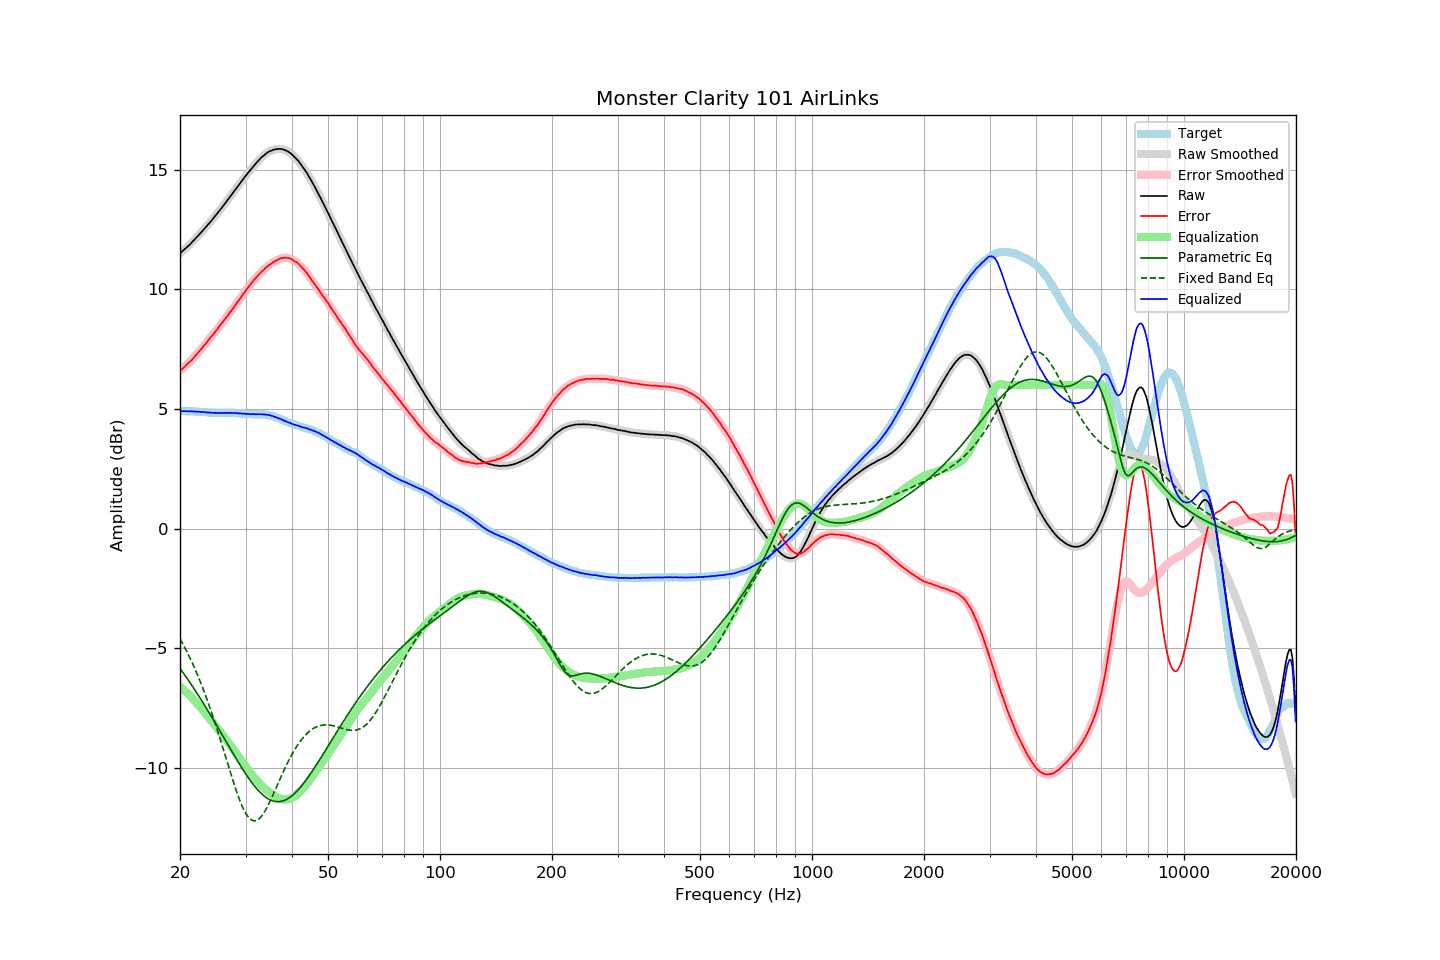

The data file committed next to this chart (first rows):
frequency, raw, error, smoothed, error_smoothed, equalization, parametric_eq, fixed_band_eq, equalized_raw, equalized_smoothed, target
20.00, 11.52, 6.60, 11.52, 6.60, -6.60, -5.84, -4.60, 4.92, 4.91, 4.91
20.20, 11.57, 6.65, 11.57, 6.66, -6.66, -5.94, -4.72, 4.91, 4.91, 4.91
20.40, 11.63, 6.72, 11.63, 6.72, -6.72, -6.03, -4.85, 4.91, 4.91, 4.91
20.61, 11.69, 6.77, 11.69, 6.78, -6.78, -6.12, -4.97, 4.91, 4.91, 4.91
20.81, 11.75, 6.85, 11.75, 6.84, -6.84, -6.22, -5.10, 4.91, 4.91, 4.90
21.02, 11.81, 6.91, 11.81, 6.90, -6.90, -6.32, -5.24, 4.91, 4.91, 4.90
21.23, 11.87, 6.97, 11.87, 6.97, -6.97, -6.42, -5.38, 4.90, 4.90, 4.90
21.44, 11.94, 7.03, 11.94, 7.03, -7.04, -6.52, -5.52, 4.90, 4.90, 4.91
21.66, 12.01, 7.11, 12.01, 7.10, -7.11, -6.62, -5.67, 4.90, 4.90, 4.90
21.87, 12.08, 7.18, 12.08, 7.18, -7.18, -6.72, -5.82, 4.90, 4.90, 4.90
22.09, 12.15, 7.26, 12.15, 7.26, -7.26, -6.82, -5.97, 4.89, 4.89, 4.89
22.31, 12.22, 7.33, 12.22, 7.33, -7.33, -6.93, -6.13, 4.89, 4.89, 4.89
22.54, 12.30, 7.42, 12.29, 7.41, -7.41, -7.03, -6.30, 4.89, 4.88, 4.88
22.76, 12.37, 7.49, 12.37, 7.49, -7.49, -7.14, -6.46, 4.88, 4.88, 4.88
22.99, 12.45, 7.57, 12.45, 7.57, -7.57, -7.24, -6.64, 4.87, 4.87, 4.88
23.22, 12.53, 7.66, 12.52, 7.65, -7.66, -7.35, -6.81, 4.87, 4.87, 4.87
23.45, 12.60, 7.73, 12.60, 7.74, -7.74, -7.46, -6.99, 4.86, 4.86, 4.87
23.69, 12.68, 7.82, 12.68, 7.82, -7.82, -7.57, -7.18, 4.86, 4.86, 4.86
23.92, 12.76, 7.91, 12.76, 7.91, -7.90, -7.68, -7.37, 4.86, 4.85, 4.85
24.16, 12.84, 7.99, 12.84, 7.99, -7.99, -7.79, -7.56, 4.85, 4.85, 4.85
24.40, 12.91, 8.07, 12.92, 8.07, -8.07, -7.90, -7.76, 4.84, 4.84, 4.84
24.65, 13.00, 8.15, 13.00, 8.15, -8.16, -8.02, -7.96, 4.84, 4.84, 4.84
24.89, 13.08, 8.24, 13.08, 8.24, -8.24, -8.13, -8.16, 4.84, 4.84, 4.84
25.14, 13.16, 8.32, 13.16, 8.32, -8.32, -8.25, -8.37, 4.83, 4.84, 4.84
25.39, 13.25, 8.42, 13.25, 8.41, -8.41, -8.36, -8.59, 4.84, 4.83, 4.83
25.65, 13.33, 8.50, 13.33, 8.50, -8.50, -8.48, -8.80, 4.83, 4.83, 4.83
25.91, 13.42, 8.59, 13.42, 8.59, -8.58, -8.59, -9.02, 4.83, 4.83, 4.83
26.16, 13.51, 8.67, 13.51, 8.67, -8.67, -8.71, -9.24, 4.84, 4.84, 4.84
26.43, 13.60, 8.76, 13.60, 8.76, -8.76, -8.82, -9.46, 4.84, 4.84, 4.84
26.69, 13.69, 8.85, 13.69, 8.85, -8.85, -8.94, -9.68, 4.84, 4.84, 4.84
26.96, 13.77, 8.93, 13.77, 8.94, -8.94, -9.05, -9.90, 4.83, 4.84, 4.84
27.23, 13.87, 9.03, 13.86, 9.02, -9.03, -9.17, -10.12, 4.84, 4.83, 4.83
27.50, 13.95, 9.11, 13.95, 9.11, -9.12, -9.28, -10.34, 4.83, 4.84, 4.83
27.77, 14.04, 9.20, 14.04, 9.21, -9.21, -9.40, -10.55, 4.83, 4.83, 4.84
28.05, 14.14, 9.31, 14.13, 9.30, -9.30, -9.51, -10.75, 4.84, 4.83, 4.83
28.33, 14.22, 9.39, 14.22, 9.39, -9.39, -9.62, -10.96, 4.82, 4.83, 4.83
28.62, 14.32, 9.50, 14.31, 9.49, -9.49, -9.73, -11.15, 4.83, 4.83, 4.82
28.90, 14.40, 9.57, 14.40, 9.58, -9.58, -9.84, -11.33, 4.81, 4.82, 4.83
29.19, 14.50, 9.68, 14.49, 9.68, -9.68, -9.95, -11.50, 4.82, 4.82, 4.82
29.48, 14.58, 9.77, 14.58, 9.77, -9.77, -10.06, -11.65, 4.80, 4.81, 4.80
29.78, 14.68, 9.87, 14.67, 9.87, -9.87, -10.16, -11.79, 4.81, 4.81, 4.80
30.08, 14.76, 9.96, 14.76, 9.96, -9.96, -10.27, -11.91, 4.80, 4.80, 4.80
30.38, 14.85, 10.06, 14.84, 10.05, -10.05, -10.37, -12.01, 4.80, 4.79, 4.79
30.68, 14.93, 10.14, 14.93, 10.14, -10.14, -10.46, -12.10, 4.79, 4.79, 4.79
30.99, 15.01, 10.22, 15.01, 10.23, -10.23, -10.56, -12.16, 4.78, 4.79, 4.79
31.30, 15.10, 10.31, 15.09, 10.31, -10.31, -10.65, -12.20, 4.79, 4.78, 4.78
31.61, 15.18, 10.40, 15.17, 10.39, -10.39, -10.73, -12.21, 4.79, 4.78, 4.78
31.93, 15.25, 10.47, 15.25, 10.47, -10.47, -10.82, -12.21, 4.78, 4.78, 4.78
32.24, 15.33, 10.54, 15.33, 10.54, -10.54, -10.89, -12.18, 4.79, 4.78, 4.79
32.57, 15.40, 10.62, 15.40, 10.62, -10.62, -10.97, -12.14, 4.78, 4.78, 4.78
32.89, 15.47, 10.69, 15.47, 10.69, -10.69, -11.04, -12.08, 4.78, 4.78, 4.78
33.22, 15.54, 10.76, 15.53, 10.75, -10.76, -11.10, -11.99, 4.78, 4.78, 4.78
33.55, 15.59, 10.81, 15.59, 10.82, -10.82, -11.16, -11.90, 4.77, 4.77, 4.78
33.89, 15.65, 10.88, 15.65, 10.88, -10.88, -11.21, -11.79, 4.77, 4.77, 4.77
34.23, 15.70, 10.94, 15.70, 10.94, -10.94, -11.26, -11.67, 4.76, 4.76, 4.75
34.57, 15.75, 11.00, 15.74, 11.00, -10.99, -11.30, -11.54, 4.75, 4.75, 4.75
34.92, 15.78, 11.05, 15.78, 11.05, -11.05, -11.34, -11.40, 4.73, 4.74, 4.73
35.27, 15.81, 11.08, 15.81, 11.09, -11.09, -11.37, -11.26, 4.71, 4.72, 4.72
35.62, 15.84, 11.15, 15.83, 11.14, -11.14, -11.39, -11.11, 4.70, 4.69, 4.69
35.97, 15.85, 11.17, 15.85, 11.18, -11.18, -11.40, -10.96, 4.67, 4.67, 4.68
... 635 more rows
